Run: headless pygame with SDL's dummy video driver; simulated clock (each Clock.tick advances the game by its frame time, no real sleeping); random seed 0; keys injected as events and as key.get_pressed() state; no mouse input.
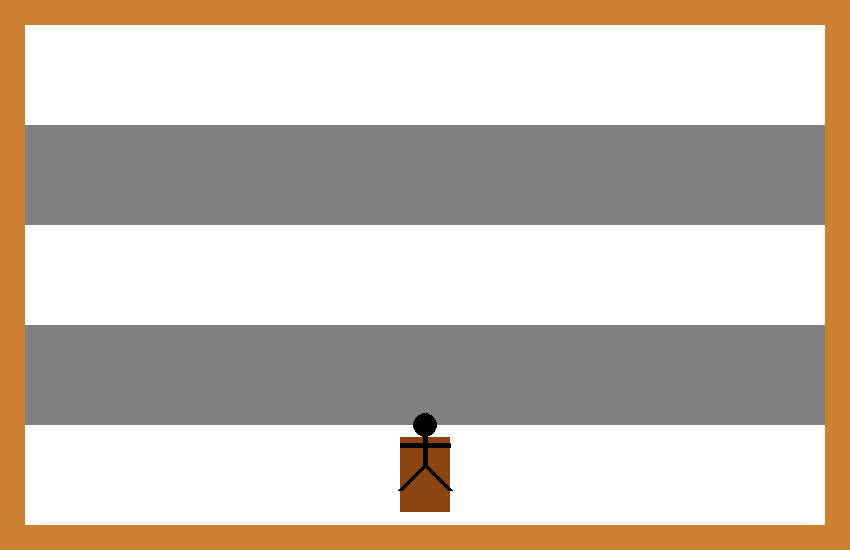
Frame 1 of 4 · flips 1–60 · no input
Frame 2 of 4 · flips 61–180 · tapped SPACE, RETURN · held RIGHT (→), D · screen unchanged from frame 1, image omitted
Frame 3 of 4 · flips 181–300 · held DOWN (↓), S · screen unchanged from frame 2, image omitted
Frame 4 of 4 · flips 301–420 · held LEFT (←), A, UP (↑), W · screen unchanged from frame 3, image omitted

The pygame program that drew these frames:

import pygame

# Initialize pygame
pygame.init()

# Global variables
screen = pygame.display.set_mode((850, 550))
floors = [100, 100, 100, 100, 100]
colors = [(255,255,255), (128,128,128), (255,255,255), (128,128,128), (255,255,255)]

#Stickman Constants
radius = 12.5
body_length = 40
arm_length = 25
leg_length = 25
width = 5

stickman_coord_x = 425
stickman_coord_y = 425

def draw_building():
    y_coord = 25    #Starting point for drawing the floor at the top of the screen
    for i in range(5):
        pygame.draw.rect(screen, colors[i], (25, y_coord, 800, floors[i]))
        y_coord +=floors[i]
    return y_coord

def draw_door(y_coord):
    
    for i in range(5):
        if i == 4:
            door_width = 50
            door_height = 75
            door_x = (850 - door_width) // 2
            door_y = y_coord - floors[i] + (100 - door_height) // 2
            pygame.draw.rect(screen, (139, 69, 19), (door_x, door_y, door_width, door_height))

def draw_stickman(x, y):
    pygame.draw.circle(screen, (0, 0, 0), (x, y), radius)
    pygame.draw.line(screen, (0, 0, 0), (x, y), (x, y + body_length), width)
    pygame.draw.line(screen, (0, 0, 0), (x, y + body_length/2), (x-arm_length, y + body_length/2), width)
    pygame.draw.line(screen, (0, 0, 0), (x, y + body_length/2), (x+arm_length, y + body_length/2), width)
    pygame.draw.line(screen, (0, 0, 0), (x, y + body_length), (x-leg_length, y + body_length + leg_length), width)
    pygame.draw.line(screen, (0, 0, 0), (x, y + body_length), (x+leg_length, y + body_length + leg_length), width)


# Main game loop
running = True
while running:
    for event in pygame.event.get():
        if event.type == pygame.QUIT:
            running = False

    # Background Color
    screen.fill((205, 127, 50))

    # Draw the building
    y_coord = draw_building()

    # Draw the door 
    draw_door(y_coord)
    
    #Draw Stickman
    draw_stickman(stickman_coord_x, stickman_coord_y)
    # Update the screen
    pygame.display.update()

# Quit pygame
pygame.quit()
